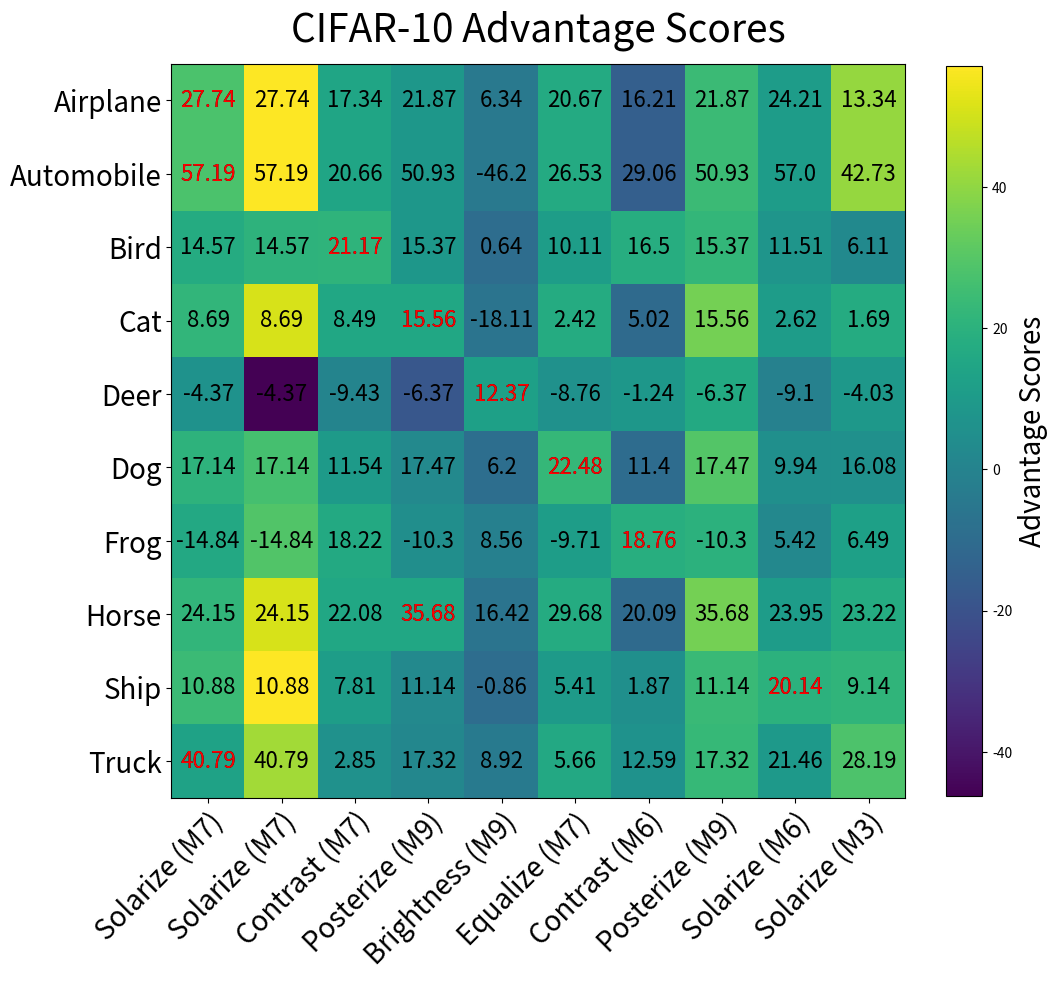

Write the Python code that produced this figure.
import numpy as np
import matplotlib
import matplotlib.pyplot as plt

labels = ["Airplane", "Automobile", "Bird", "Cat", "Deer", "Dog", "Frog",
          "Horse", "Ship", "Truck"]
augmnetations = ["Solarize (M7)", "Solarize (M7)", "Contrast (M7)", "Posterize (M9)", 
                 "Brightness (M9)", "Equalize (M7)", "Contrast (M6)", "Posterize (M9)",
                 "Solarize (M6)", "Solarize (M3)"]


advantage_scores =  np.array([[27.74, 57.19, 14.57, 8.69, -4.37, 17.14, -14.84, 24.15, 10.88, 40.79], 
                    [27.74, 57.19, 14.57, 8.69, -4.37, 17.14, -14.84, 24.15, 10.88, 40.79], 
                    [17.34, 20.66, 21.17, 8.49, -9.43, 11.54, 18.22, 22.08, 7.81, 2.85], 
                    [21.87, 50.93, 15.37, 15.56, -6.37, 17.47, -10.3, 35.68, 11.14, 17.32], 
                    [6.34, -46.2, 0.64, -18.11, 12.37, 6.2, 8.56, 16.42, -0.86, 8.92], 
                    [20.67, 26.53, 10.11, 2.42, -8.76, 22.48, -9.71, 29.68, 5.41, 5.66], 
                    [16.21, 29.06, 16.5, 5.02, -1.24, 11.4, 18.76, 20.09, 1.87, 12.59], 
                    [21.87, 50.93, 15.37, 15.56, -6.37, 17.47, -10.3, 35.68, 11.14, 17.32], 
                    [24.21, 57.0, 11.51, 2.62, -9.1, 9.94, 5.42, 23.95, 20.14, 21.46], 
                    [13.34, 42.73, 6.11, 1.69, -4.03, 16.08, 6.49, 23.22, 9.14, 28.19]])



advantage_scores_t = advantage_scores.T
# print(advantage_scores_t)

best_advantage_scores = []
for i in range(10):
    best_advantage_scores.append(max(advantage_scores_t[i]))
# print(best_advantage_scores)


fig, ax = plt.subplots(figsize=(10, 10))
im = ax.imshow(advantage_scores)

# Setting the labels
ax.set_xticks(np.arange(len(augmnetations)))
ax.set_yticks(np.arange(len(labels)))
# labeling respective list entries
ax.set_xticklabels(augmnetations, fontsize=20)
ax.set_yticklabels(labels, fontsize=20)

# Rotate the tick labels and set their alignment.
plt.setp(ax.get_xticklabels(), rotation=45, ha="right",
          rotation_mode="anchor")

# Creating text annotations by using for loop
for i in range(len(augmnetations)):
    for j in range(len(labels)):
        text = ax.text(j, i, advantage_scores_t[i, j],
                        ha="center", va="center", color="k", fontsize=16)
        # if advantage_scores_t[i, j] < 0:
        #     text = ax.text(j, i, advantage_scores_t[i, j],
        #         ha="center", va="center", color="w", fontsize=16)
        if advantage_scores_t[i, j] in best_advantage_scores:
            text = ax.text(j, i, advantage_scores_t[i, j],
                ha="center", va="center", color="red", fontsize=16)
            best_advantage_scores.remove(advantage_scores_t[i, j])
            
# Calculate (height_of_image / width_of_image)
# im_ratio = im.shape[0]/im.shape[1]

ax.set_title("CIFAR-10 Advantage Scores", fontsize=28, y=1.02)
fig.tight_layout()
cbar = plt.colorbar(im, orientation='vertical', fraction=0.045)
cbar.set_label('Advantage Scores', size=20)

# [redacted]
plt.show()
